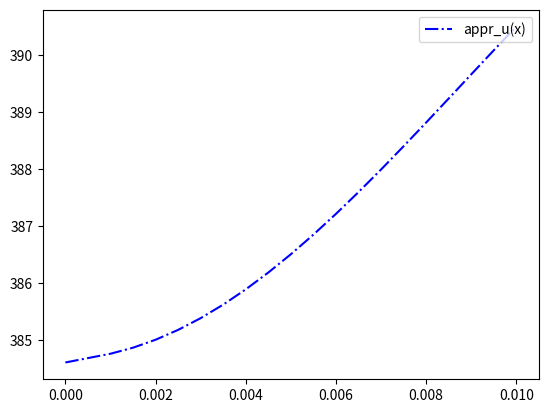

Here is the Python script that generated this plot:
import matplotlib.pyplot as plt
import numpy as np

from sympy import *

x = Symbol('x')
# t = Symbol('t')

N = 20
R = 0.01
T = 10*60

u0 = 273
u_kr = 173
u_env = 393
# u_finish = 363

lamda = 0.175 # Bт/(м*K)
c = 1300 # Дж/(кг*К)
ro = 1400 # кг/м^3
gamma = 58.2 # Bт/(м^2*K)

mu2_ = (u_env - u_kr) * gamma * R / u_kr / lamda

# mu2_ = 0

gamma1 = gamma * R / lamda

beta1, beta2 = 0, gamma1
alpha1, alpha2 = 1, 1

def get_sigma(i):
    sigma = [0, 0.5, 1]
    return sigma[i]

def t1(t):
    return lamda * t / R / R / c / ro

def t_prev(t1):
    return  t1 * R * R * c * ro / lamda

h = 1/N
tau_seconds = 10
tau = t1(tau_seconds)

def v0():
    return (u0 - u_kr) / u_kr

# def v_end():
    # return (u_finish - u_kr) / u_kr

x0_ = integrate(x**2, (x, 0, h)) / h 

xN_ = integrate(x**2, (x, 1-h, 1)) / h 

def xi_(i):
    return integrate(x**2, ( x, h * (i-1), h * (i+1) ) ) / h / 2 

def pi(i):
    return (h * (i - 0.5)) ** 2

def bi_(sigma, i):
    return sigma * tau * pi(i+1) / h / h

def ci_(sigma, i):
    return - xi_(i) - di_(sigma, i) - bi_(sigma, i)

def di_(sigma, i):
    return sigma * tau * pi(i) / h / h

def get_next_layer(y_prev, layer):
    
    sigma = get_sigma(1)
    
    matrix = [[0 for j in range(N + 1)] for i in range(N + 1)]
    
    b0 = sigma * tau * alpha1 * pi(1) / h / h
    c0 = - alpha1 * x0_ / 2 - b0
    phi0 = - alpha1 * x0_ * y_prev[0] / 2 - (1 - sigma) * tau * alpha1 * pi(1) * (y_prev[1] - y_prev[0]) / h / h  

    dN = sigma * tau * alpha2 * pi(N) / h / h
    
    cN = - sigma * tau * beta2 / h - alpha2 * xN_ / 2 - dN
    
    phiN = (1 - sigma) * tau * beta2 * y_prev[N] / h \
        - tau * mu2_ / h \
        - alpha2 * xN_ * y_prev[N] / 2 \
        + (1 - sigma) * tau * alpha2 * pi(N) * (y_prev[N] - y_prev[N - 1]) / h / h 

    matrix[0][0] = c0
    matrix[0][1] = b0
    
    matrix[N][N] = cN
    matrix[N][N - 1] = dN

    for i in range(1, N):
        
        di = di_(sigma,i)
        ci = ci_(sigma,i)
        bi = bi_(sigma,i)

        matrix[i][i - 1] = di
        matrix[i][i] = ci
        matrix[i][i + 1] = bi

    b_array = [0 for i in range(N + 1)]
    b_array[0] = phi0
    b_array[N] = phiN

    for i in range(1, N):
        b_array[i] = - xi_(i) * y_prev[i] - (1-sigma) * tau * ( pi(i + 1) * (y_prev[i+1] - y_prev[i]) - pi(i) * (y_prev[i] - y_prev[i-1]) ) / h / h
    c = np.linalg.solve(np.array(matrix, float), np.array(b_array, float))
    
    return c

def draw(u_approximation_points):
    a = 0
    xs = [(a + i * h)*R for i in range(N + 1)]
    p1, = plt.plot(xs, u_approximation_points,color='blue',label='appr_u(x)',linestyle='-.')
    plt.legend(handles=[p1], loc=1)
    
    plt.show()

def main():
    yi_cur = [v0() for i in range(N + 1)]
    # u_end = v_end()
    j = tau
    for i in range(int(T / tau_seconds)):
    # while yi_cur[0] < u_end:
        print(j)
        print(yi_cur)
        yi_cur = get_next_layer(yi_cur, j)
        j = j + tau
        
    # for i in range(0,len(yi_cur)):
        # yi_cur[i] = (yi_cur[i] + 1) * u_kr
    # print("tau", tau)
    print( t_prev(j))
    print(yi_cur)
    for i in range(0,len(yi_cur)):
        yi_cur[i] = (yi_cur[i] + 1) * u_kr
    print(yi_cur)
    draw(yi_cur)

if __name__ == "__main__":
    main()
